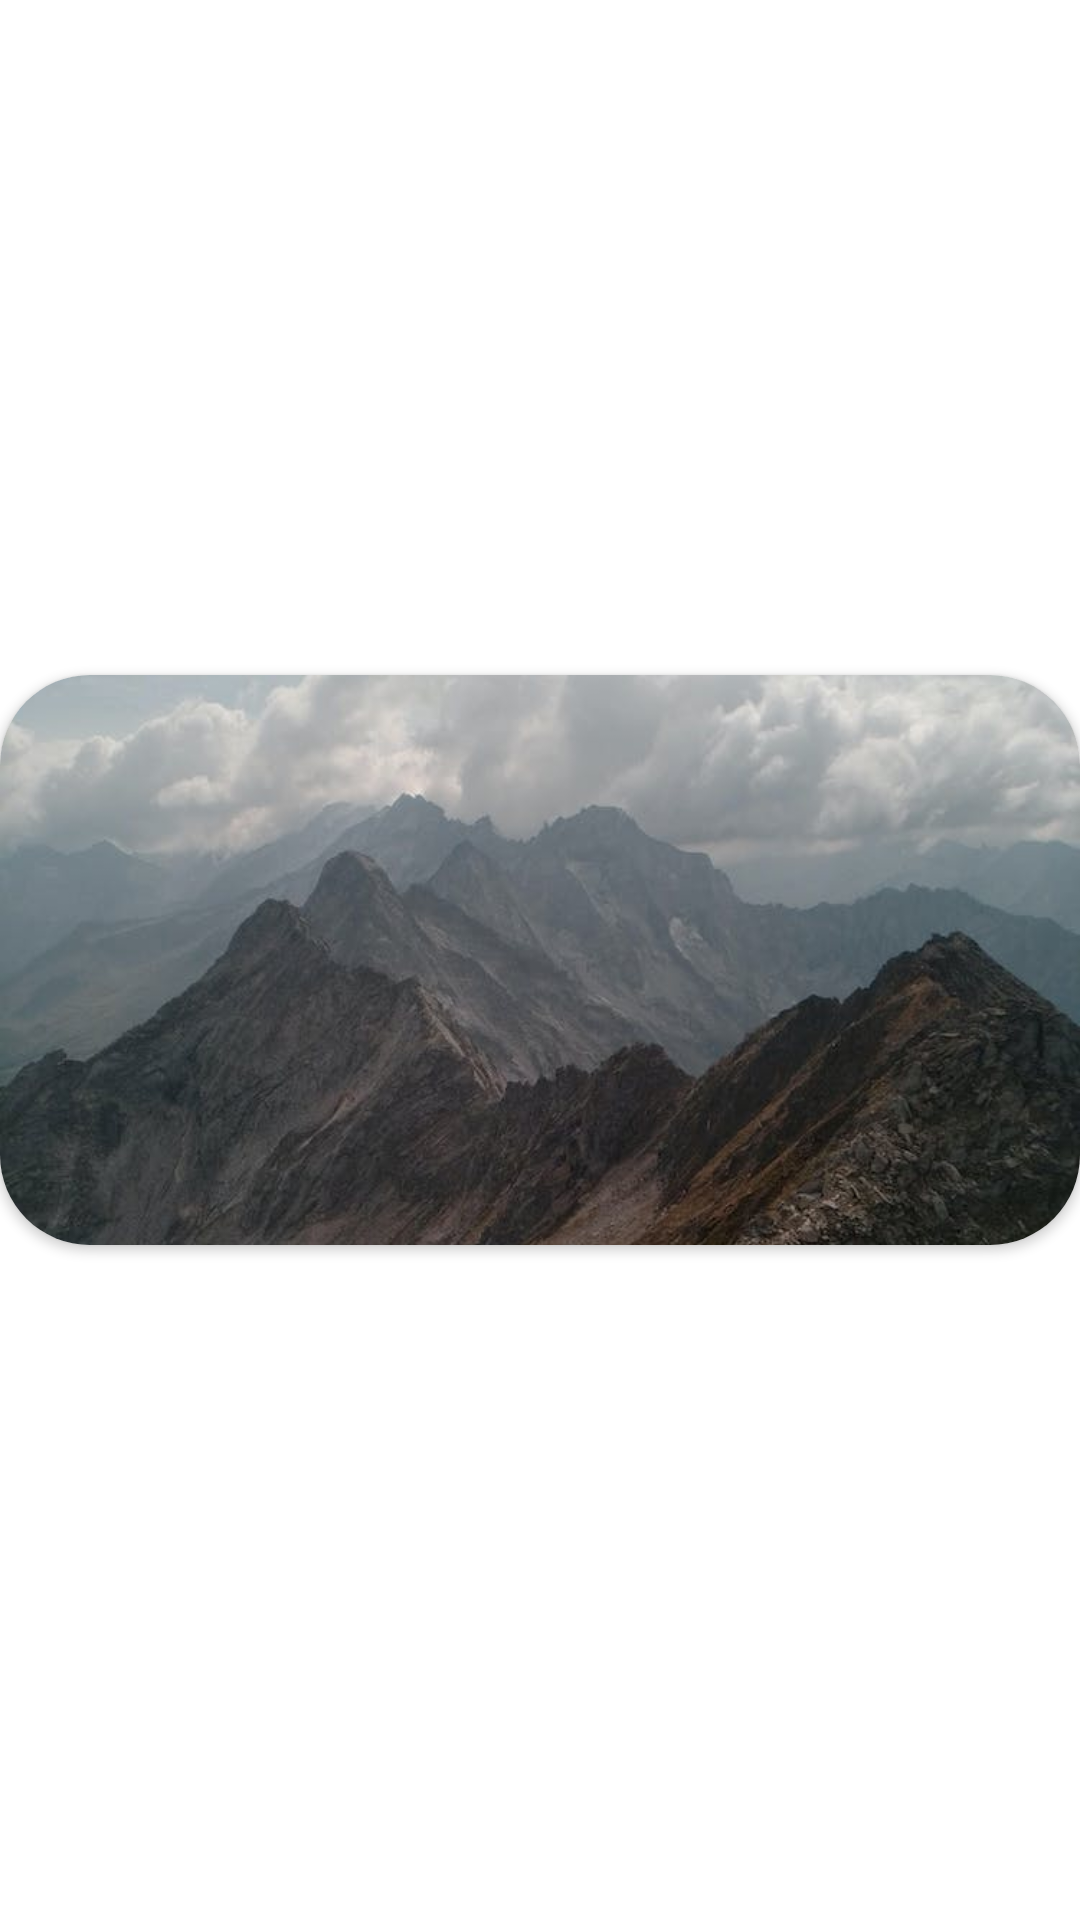

Android layout source for this screen:
<!-- AndroidManifest.xml: application theme Theme.MvvmPractise -->
<!-- res/layout/cell_grid_layout.xml -->
<?xml version="1.0" encoding="utf-8"?>
<androidx.constraintlayout.widget.ConstraintLayout xmlns:android="http://schemas.android.com/apk/res/android"
    xmlns:app="http://schemas.android.com/apk/res-auto"
    android:layout_width="wrap_content"
    android:layout_height="wrap_content"
    android:id="@+id/main">

    <androidx.cardview.widget.CardView
        android:layout_width="wrap_content"
        android:layout_height="wrap_content"
        app:layout_constraintTop_toTopOf="parent"
        app:layout_constraintBottom_toBottomOf="parent"
        app:layout_constraintStart_toStartOf="parent"
        app:layout_constraintEnd_toEndOf="parent"
        android:clipToPadding="true"
        app:cardCornerRadius="30dp"
        >
        <ImageView
            android:id="@+id/grid_image_view"
            android:layout_width="wrap_content"
            android:layout_height="190dp"
            android:scaleType="centerCrop"
            android:src="@mipmap/pexels_photo"
            />
    </androidx.cardview.widget.CardView>

</androidx.constraintlayout.widget.ConstraintLayout>
<!-- resources referenced by this layout -->
<resources>
  <!-- mipmap pexels_photo: jpeg bitmap (mipmap-hdpi, 55774 bytes) -->
  <style name="Theme.MvvmPractise" parent="Theme.MaterialComponents.DayNight.DarkActionBar">
          
          <item name="colorPrimary">@color/purple_500</item>
          <item name="colorPrimaryVariant">@color/purple_700</item>
          <item name="colorOnPrimary">@color/white</item>
          
          <item name="colorSecondary">@color/teal_200</item>
          <item name="colorSecondaryVariant">@color/teal_700</item>
          <item name="colorOnSecondary">@color/black</item>
          
          <item name="android:statusBarColor">?attr/colorPrimaryVariant</item>
          
      </style>
  <!-- not gathered from this repository: default colours our renderer supplied (Android Studio template values) -->
  <color name="purple_500">#FF6200EE</color>
  <color name="purple_700">#FF3700B3</color>
  <color name="teal_200">#FF03DAC5</color>
  <color name="teal_700">#FF018786</color>
  <color name="black">#FF000000</color>
  <color name="white">#FFFFFFFF</color>
</resources>
